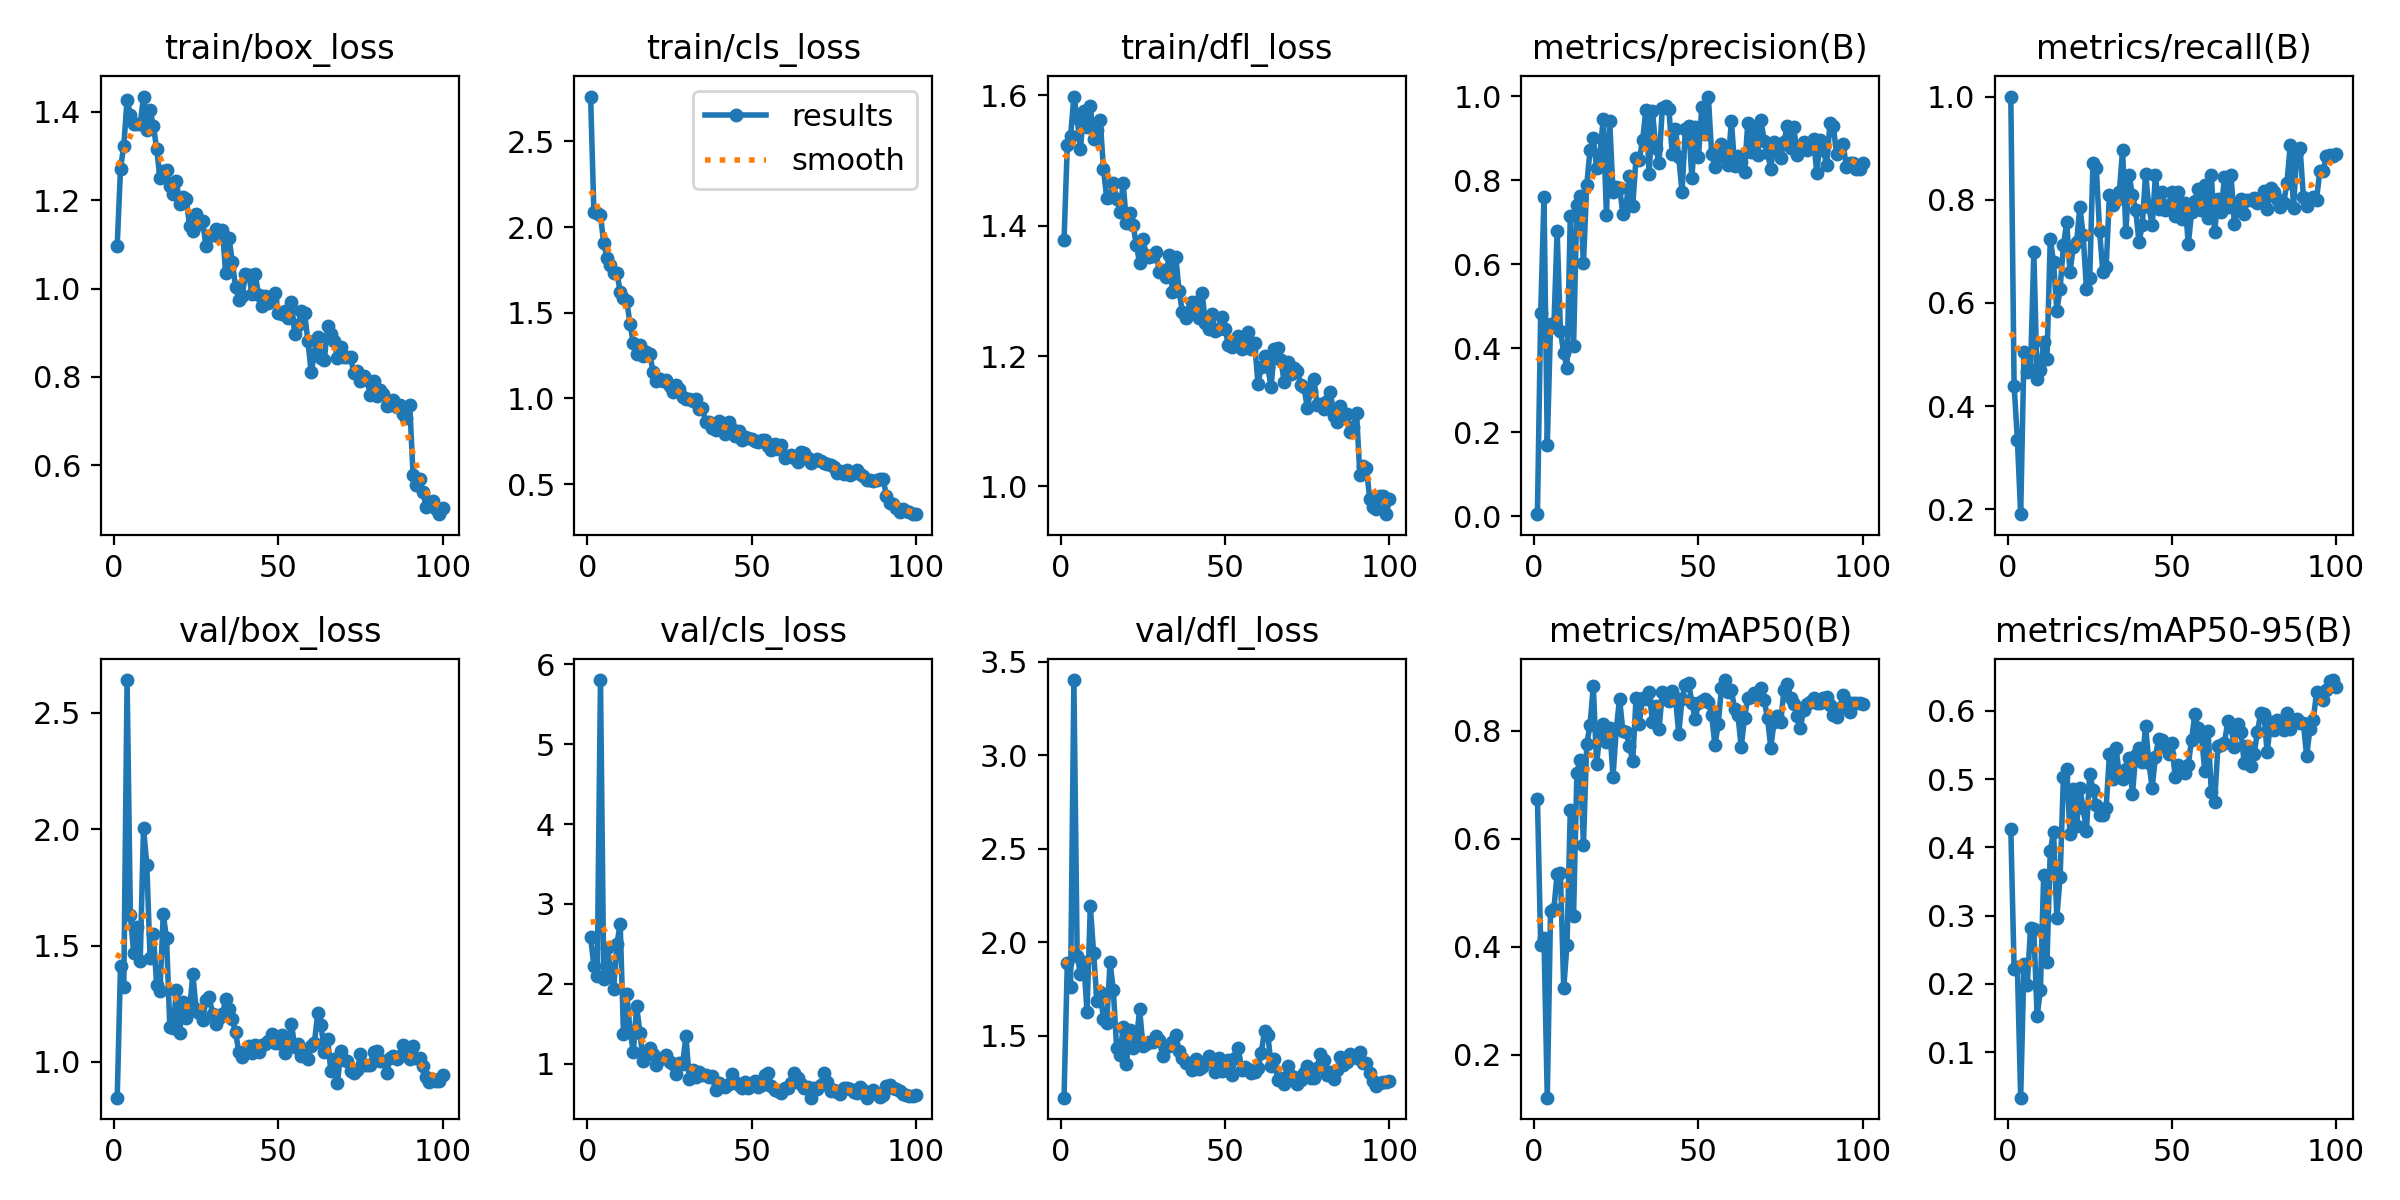

The data file committed next to this chart (first rows):
epoch, time, train/box_loss, train/cls_loss, train/dfl_loss, metrics/precision(B), metrics/recall(B), metrics/mAP50(B), metrics/mAP50-95(B), val/box_loss, val/cls_loss, val/dfl_loss, lr/pg0, lr/pg1, lr/pg2
1, 5.911, 1.097, 2.762, 1.378, 0.00483, 1, 0.6746, 0.4265, 0.8466, 2.59, 1.169, 0.0005421, 0.0005421, 0.0005421
2, 11.05, 1.271, 2.085, 1.523, 0.4838, 0.4399, 0.4032, 0.2225, 1.412, 2.22, 1.889, 0.001087, 0.001087, 0.001087
3, 15.64, 1.323, 2.084, 1.537, 0.7611, 0.335, 0.4159, 0.2241, 1.32, 2.093, 1.761, 0.001621, 0.001621, 0.001621
4, 20.89, 1.427, 2.067, 1.598, 0.1687, 0.1906, 0.1203, 0.03343, 2.64, 5.802, 3.403, 0.001617, 0.001617, 0.001617
5, 27.42, 1.393, 1.905, 1.565, 0.4572, 0.5044, 0.4669, 0.2288, 1.633, 2.057, 1.929, 0.001601, 0.001601, 0.001601
6, 33.82, 1.373, 1.822, 1.518, 0.4503, 0.4661, 0.4693, 0.1987, 1.469, 2.445, 1.83, 0.001584, 0.001584, 0.001584
7, 39.7, 1.372, 1.778, 1.576, 0.6789, 0.4692, 0.5353, 0.2818, 1.578, 2.197, 1.897, 0.001568, 0.001568, 0.001568
8, 44.31, 1.371, 1.731, 1.552, 0.4423, 0.6996, 0.5367, 0.2802, 1.435, 1.937, 1.629, 0.001551, 0.001551, 0.001551
9, 49.66, 1.434, 1.735, 1.583, 0.3878, 0.4531, 0.3233, 0.1527, 2.006, 2.502, 2.193, 0.001535, 0.001535, 0.001535
10, 55.34, 1.359, 1.621, 1.532, 0.354, 0.4692, 0.4036, 0.1908, 1.846, 2.751, 1.945, 0.001518, 0.001518, 0.001518
11, 59.49, 1.403, 1.587, 1.547, 0.716, 0.5235, 0.6533, 0.3602, 1.447, 1.372, 1.688, 0.001502, 0.001502, 0.001502
12, 63.81, 1.368, 1.567, 1.563, 0.4056, 0.4912, 0.4573, 0.2315, 1.55, 1.88, 1.735, 0.001485, 0.001485, 0.001485
13, 68.77, 1.315, 1.434, 1.487, 0.7424, 0.7243, 0.7222, 0.3943, 1.331, 1.413, 1.588, 0.001469, 0.001469, 0.001469
14, 75.06, 1.25, 1.322, 1.443, 0.7623, 0.6789, 0.7459, 0.423, 1.304, 1.148, 1.569, 0.001452, 0.001452, 0.001452
15, 80.63, 1.266, 1.262, 1.444, 0.6026, 0.585, 0.5885, 0.2971, 1.634, 1.72, 1.893, 0.001436, 0.001436, 0.001436
16, 85.88, 1.269, 1.31, 1.465, 0.7883, 0.6276, 0.7748, 0.3565, 1.533, 1.385, 1.744, 0.001419, 0.001419, 0.001419
17, 91.3, 1.231, 1.249, 1.441, 0.8716, 0.7114, 0.811, 0.5028, 1.152, 1.041, 1.437, 0.001403, 0.001403, 0.001403
18, 96.44, 1.214, 1.27, 1.421, 0.9015, 0.7567, 0.8825, 0.5153, 1.146, 1.115, 1.397, 0.001386, 0.001386, 0.001386
19, 101.2, 1.244, 1.261, 1.465, 0.83, 0.6598, 0.7387, 0.4193, 1.309, 1.197, 1.547, 0.00137, 0.00137, 0.00137
20, 106.1, 1.191, 1.153, 1.403, 0.8605, 0.7082, 0.7949, 0.4855, 1.126, 1.123, 1.351, 0.001353, 0.001353, 0.001353
21, 111.2, 1.206, 1.099, 1.42, 0.9454, 0.7173, 0.813, 0.4309, 1.257, 0.9802, 1.532, 0.001337, 0.001337, 0.001337
22, 116.1, 1.204, 1.116, 1.401, 0.7176, 0.7859, 0.7788, 0.4867, 1.187, 1.062, 1.435, 0.00132, 0.00132, 0.00132
23, 121.2, 1.142, 1.102, 1.37, 0.9407, 0.7322, 0.8061, 0.4574, 1.22, 1.067, 1.471, 0.001304, 0.001304, 0.001304
24, 127.1, 1.131, 1.105, 1.343, 0.772, 0.6276, 0.7154, 0.4244, 1.377, 1.115, 1.642, 0.001287, 0.001287, 0.001287
25, 132.5, 1.17, 1.073, 1.38, 0.7846, 0.648, 0.8042, 0.507, 1.229, 1.025, 1.447, 0.001271, 0.001271, 0.001271
26, 137.3, 1.145, 1.04, 1.355, 0.7821, 0.8722, 0.8596, 0.4847, 1.21, 0.9994, 1.456, 0.001254, 0.001254, 0.001254
27, 142.3, 1.153, 1.078, 1.352, 0.7212, 0.8625, 0.7994, 0.4623, 1.182, 0.8754, 1.469, 0.001238, 0.001238, 0.001238
28, 148.5, 1.096, 1.057, 1.353, 0.7409, 0.7402, 0.7978, 0.4471, 1.266, 1.016, 1.466, 0.001221, 0.001221, 0.001221
29, 152.9, 1.119, 1.011, 1.36, 0.8108, 0.66, 0.7727, 0.448, 1.277, 1.002, 1.5, 0.001205, 0.001205, 0.001205
30, 157, 1.121, 0.9967, 1.328, 0.7397, 0.6688, 0.7439, 0.4582, 1.208, 1.348, 1.479, 0.001188, 0.001188, 0.001188
31, 161.7, 1.134, 0.9947, 1.333, 0.8535, 0.8085, 0.8605, 0.5362, 1.165, 0.8062, 1.392, 0.001172, 0.001172, 0.001172
32, 167.8, 1.116, 0.9828, 1.322, 0.8497, 0.7897, 0.813, 0.5, 1.188, 0.9212, 1.437, 0.001155, 0.001155, 0.001155
33, 174, 1.133, 0.9961, 1.355, 0.8961, 0.7991, 0.8612, 0.5449, 1.204, 0.837, 1.443, 0.001139, 0.001139, 0.001139
34, 179.3, 1.034, 0.9387, 1.298, 0.9685, 0.8143, 0.8585, 0.5078, 1.269, 0.8941, 1.467, 0.001122, 0.001122, 0.001122
35, 184.1, 1.115, 0.9434, 1.352, 0.8159, 0.8967, 0.8726, 0.4998, 1.227, 0.8566, 1.506, 0.001106, 0.001106, 0.001106
36, 189.2, 1.061, 0.8618, 1.3, 0.9658, 0.7368, 0.8159, 0.5142, 1.183, 0.8643, 1.419, 0.001089, 0.001089, 0.001089
37, 195.2, 1.003, 0.8604, 1.268, 0.8775, 0.8475, 0.8453, 0.5303, 1.128, 0.839, 1.381, 0.001073, 0.001073, 0.001073
38, 199.8, 0.9739, 0.8297, 1.259, 0.8419, 0.8083, 0.8037, 0.4781, 1.042, 0.8422, 1.356, 0.001056, 0.001056, 0.001056
39, 204.9, 0.9826, 0.8182, 1.267, 0.9729, 0.7792, 0.872, 0.5347, 1.023, 0.6721, 1.353, 0.00104, 0.00104, 0.00104
40, 209.3, 1.032, 0.8668, 1.283, 0.9776, 0.7177, 0.859, 0.5452, 1.043, 0.7584, 1.317, 0.001023, 0.001023, 0.001023
41, 215.4, 1.031, 0.8567, 1.284, 0.9694, 0.7514, 0.8557, 0.5252, 1.069, 0.7222, 1.375, 0.001007, 0.001007, 0.001007
42, 221.1, 0.9877, 0.7945, 1.258, 0.8636, 0.8501, 0.8746, 0.5773, 1.037, 0.7134, 1.324, 0.0009904, 0.0009904, 0.0009904
43, 226.6, 1.032, 0.8647, 1.297, 0.9223, 0.7859, 0.8606, 0.5241, 1.073, 0.7511, 1.332, 0.0009739, 0.0009739, 0.0009739
44, 232, 0.9844, 0.8215, 1.251, 0.8552, 0.7504, 0.7948, 0.4871, 1.042, 0.872, 1.358, 0.0009574, 0.0009574, 0.0009574
45, 236.6, 0.961, 0.7787, 1.241, 0.7716, 0.8475, 0.8594, 0.5328, 1.071, 0.7751, 1.391, 0.0009409, 0.0009409, 0.0009409
46, 242.3, 0.9824, 0.8107, 1.264, 0.9218, 0.783, 0.8859, 0.5593, 1.078, 0.7358, 1.367, 0.0009244, 0.0009244, 0.0009244
47, 246.8, 0.9677, 0.7553, 1.239, 0.9291, 0.8153, 0.888, 0.5575, 1.092, 0.7029, 1.308, 0.0009078, 0.0009078, 0.0009078
48, 250.9, 0.9733, 0.7742, 1.242, 0.8048, 0.7801, 0.8525, 0.5468, 1.118, 0.7689, 1.381, 0.0008913, 0.0008913, 0.0008913
49, 255.2, 0.9901, 0.7717, 1.26, 0.9261, 0.7901, 0.8212, 0.5371, 1.081, 0.7023, 1.312, 0.0008748, 0.0008748, 0.0008748
50, 260.5, 0.9442, 0.7642, 1.242, 0.8557, 0.8153, 0.8517, 0.553, 1.08, 0.7444, 1.315, 0.0008583, 0.0008583, 0.0008583
51, 266.4, 0.9417, 0.75, 1.217, 0.9744, 0.7691, 0.8558, 0.503, 1.118, 0.7877, 1.37, 0.0008418, 0.0008418, 0.0008418
52, 271.7, 0.9486, 0.7432, 1.214, 0.9115, 0.8153, 0.8592, 0.5209, 1.037, 0.7097, 1.29, 0.0008253, 0.0008253, 0.0008253
53, 276.6, 0.9326, 0.757, 1.216, 0.9998, 0.7633, 0.8526, 0.5152, 1.068, 0.7382, 1.38, 0.0008088, 0.0008088, 0.0008088
54, 283, 0.9705, 0.7597, 1.231, 0.8636, 0.794, 0.8302, 0.5092, 1.163, 0.8557, 1.436, 0.0007923, 0.0007923, 0.0007923
55, 289.5, 0.8973, 0.7215, 1.211, 0.8326, 0.7145, 0.773, 0.5212, 1.066, 0.8806, 1.319, 0.0007758, 0.0007758, 0.0007758
56, 294.9, 0.9172, 0.6985, 1.217, 0.8567, 0.7758, 0.8122, 0.5578, 1.079, 0.7256, 1.332, 0.0007593, 0.0007593, 0.0007593
57, 298.8, 0.9498, 0.7348, 1.237, 0.8865, 0.7971, 0.8796, 0.5949, 1.027, 0.67, 1.321, 0.0007428, 0.0007428, 0.0007428
58, 303.6, 0.9445, 0.7028, 1.211, 0.8562, 0.8202, 0.8942, 0.5741, 1.032, 0.6574, 1.302, 0.0007263, 0.0007263, 0.0007263
59, 309.7, 0.8823, 0.7264, 1.22, 0.8359, 0.7799, 0.8729, 0.5636, 1.014, 0.6403, 1.306, 0.0007098, 0.0007098, 0.0007098
60, 315.4, 0.8116, 0.6502, 1.158, 0.9423, 0.8288, 0.8761, 0.5116, 1.067, 0.6991, 1.325, 0.0006933, 0.0006933, 0.0006933
... 40 more rows
